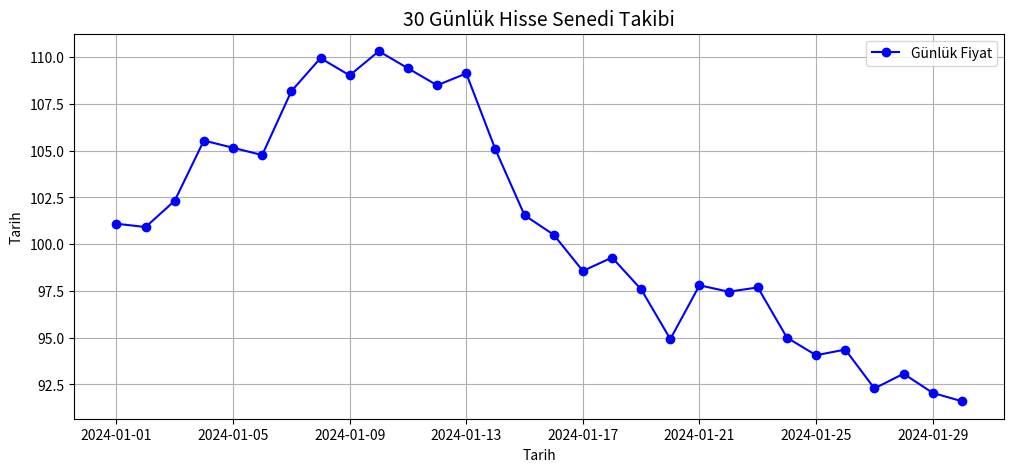

Generate this figure with matplotlib:
import pandas as pd 
import numpy as np
import matplotlib.pyplot as plt

np.random.seed(42)
gunluk_degisim = np.random.normal(loc=1.001 , scale=0.02 , size=30)
fiyatlar = 100 * np.cumprod(gunluk_degisim)

gunler = pd.date_range(start="2024-01-01" ,  periods=30)

df = pd.DataFrame({
    "Tarih": gunler,
    "Fiyat": fiyatlar
})

print(df.head())

en_yuksek = df["Fiyat"].max()
print(f"Zirve fiyatımız: {en_yuksek}")

yuksek_gunler = df[df["Fiyat"] > 105]
print("\nFiyatın 105 TL'yi geçtiği günler:")
print(yuksek_gunler)

print("\nTablomuzun genel özeti:")
print(df.describe())

plt.figure(figsize=(12, 5))
plt.plot(df["Tarih"], df["Fiyat"], color="blue", marker="o", linestyle="-", label="Günlük Fiyat")
plt.title("30 Günlük Hisse Senedi Takibi" , fontsize=14)
plt.xlabel("Tarih")
plt.ylabel("Tarih")
plt.grid(True)
plt.legend()
plt.show()